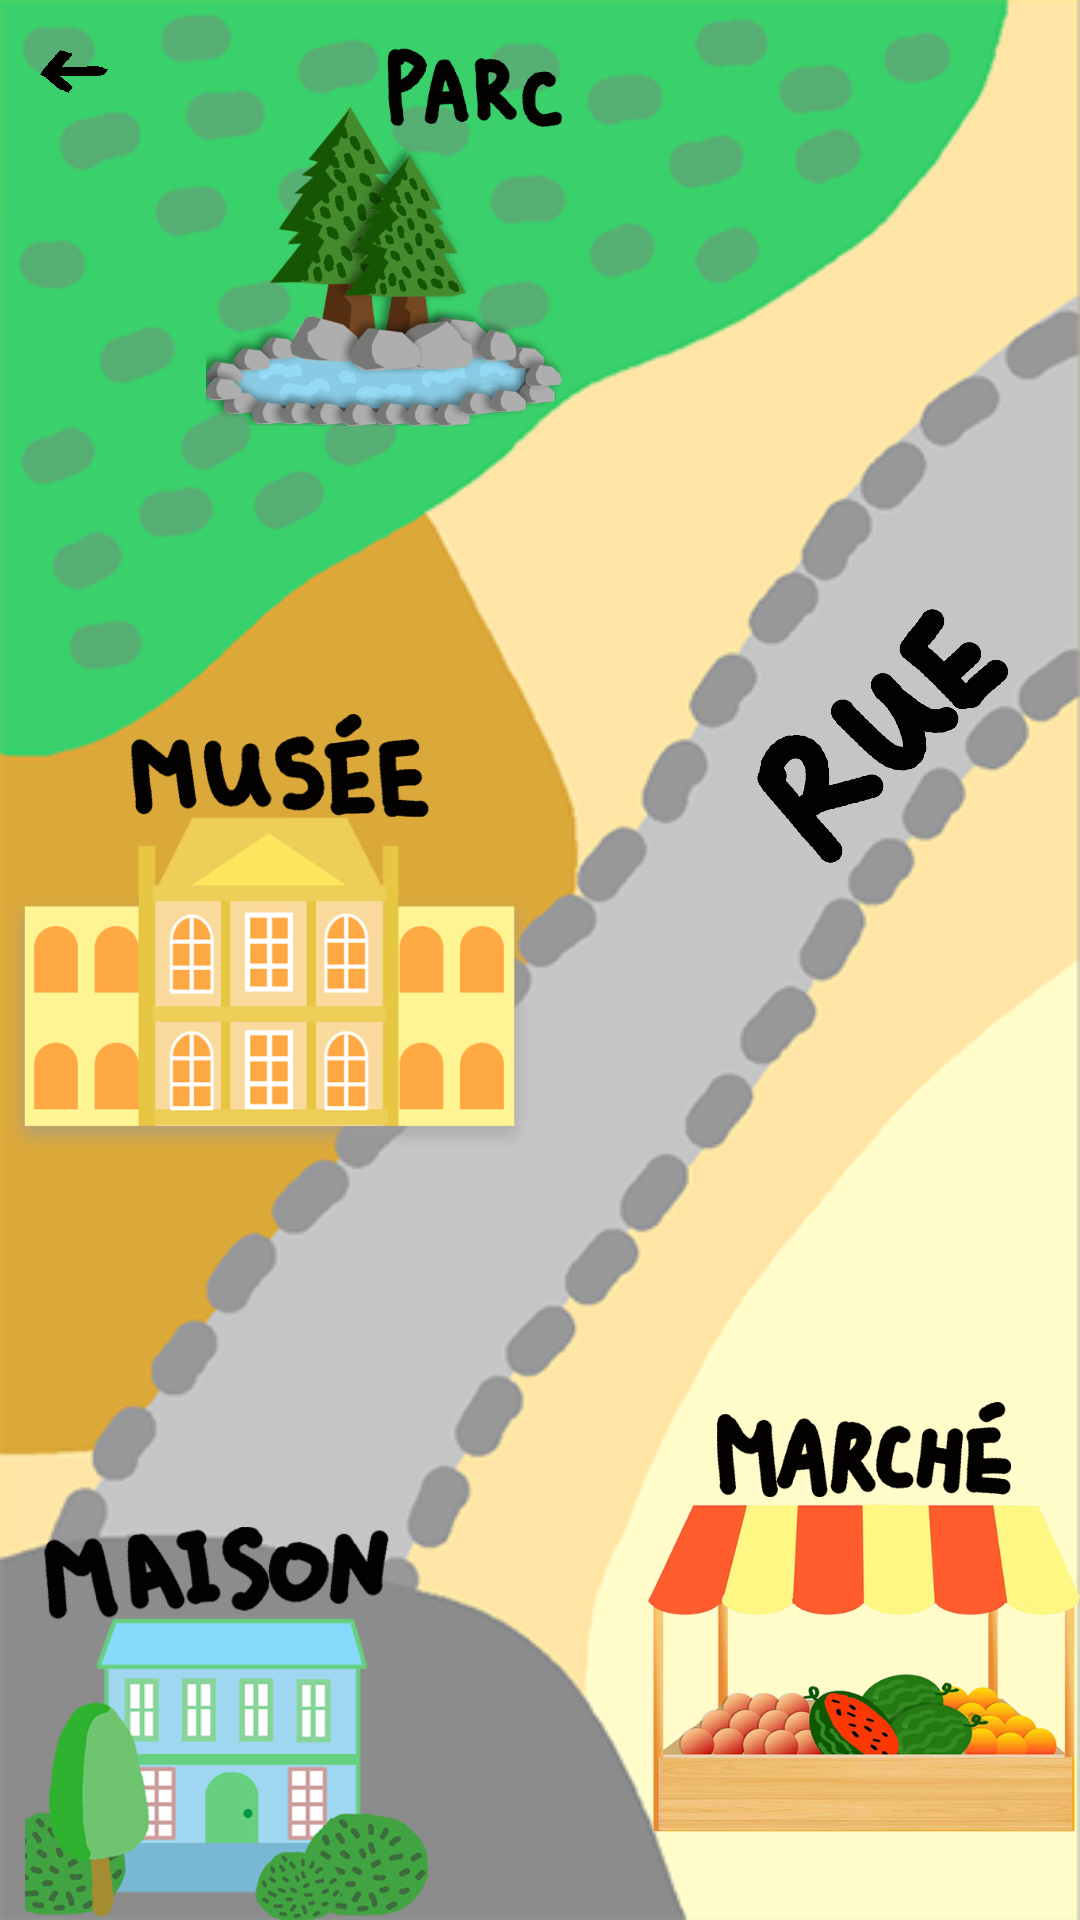

Reconstruct the res/layout file that produces this screen, plus the resources it refers to.
<!-- AndroidManifest.xml: activity theme NoTitle -->
<!-- res/layout/activity_map.xml -->
<?xml version="1.0" encoding="utf-8"?>
<android.support.constraint.ConstraintLayout xmlns:android="http://schemas.android.com/apk/res/android"
    xmlns:app="http://schemas.android.com/apk/res-auto"
    xmlns:tools="http://schemas.android.com/tools"
    android:layout_width="match_parent"
    android:layout_height="match_parent"
    android:background="@drawable/map"
    tools:context=".MapActivity"
    tools:layout_editor_absoluteY="81dp">


    <ImageButton
        android:id="@+id/imageButton2"
        android:layout_width="151dp"
        android:layout_height="131dp"
        android:background="@android:color/transparent"
        android:onClick="maison"
        android:scaleType="centerInside"
        android:src="@drawable/maison_it"
        app:layout_constraintBottom_toBottomOf="parent"
        app:layout_constraintStart_toStartOf="parent" />

    <ImageButton
        android:id="@+id/imageButton3"
        android:layout_width="144dp"
        android:layout_height="154dp"
        android:layout_marginBottom="24dp"
        android:background="@android:color/transparent"
        android:onClick="marche"
        android:scaleType="centerInside"
        android:src="@drawable/marche_it"
        app:layout_constraintBottom_toBottomOf="parent"
        app:layout_constraintEnd_toEndOf="parent" />

    <ImageButton
        android:id="@+id/imageButton4"
        android:layout_width="180dp"
        android:layout_height="146dp"
        android:layout_marginBottom="256dp"
        android:background="@android:color/transparent"
        android:onClick="musee"
        android:scaleType="centerInside"
        android:src="@drawable/musee_it"
        app:layout_constraintBottom_toBottomOf="parent"
        app:layout_constraintStart_toStartOf="parent" />

    <ImageButton
        android:id="@+id/imageButton5"
        android:layout_width="88dp"
        android:layout_height="109dp"
        android:layout_marginEnd="24dp"
        android:layout_marginRight="24dp"
        android:layout_marginBottom="340dp"
        android:background="@android:color/transparent"
        android:scaleType="centerInside"
        android:src="@drawable/ruetext"
        app:layout_constraintBottom_toBottomOf="parent"
        app:layout_constraintEnd_toEndOf="parent" />

    <ImageButton
        android:id="@+id/back"
        android:layout_width="51dp"
        android:layout_height="52dp"
        android:background="@android:color/transparent"
        android:onClick="back_profil"
        android:scaleType="centerInside"
        android:src="@drawable/retour"
        app:layout_constraintStart_toStartOf="parent"
        app:layout_constraintTop_toTopOf="parent" />

    <ImageButton
        android:id="@+id/imageButton7"
        android:layout_width="136dp"
        android:layout_height="126dp"
        android:layout_marginStart="60dp"
        android:layout_marginLeft="60dp"
        android:layout_marginTop="16dp"
        android:background="@android:color/transparent"
        android:scaleType="centerInside"
        android:src="@drawable/parc_it"
        app:layout_constraintStart_toStartOf="parent"
        app:layout_constraintTop_toTopOf="parent" />

</android.support.constraint.ConstraintLayout>
<!-- resources referenced by this layout -->
<resources>
  <!-- drawable maison_it: png bitmap (drawable, 43466 bytes) -->
  <!-- drawable map: png bitmap (drawable, 54015 bytes) -->
  <!-- drawable marche_it: png bitmap (drawable, 183479 bytes) -->
  <!-- drawable musee_it: png bitmap (drawable, 36791 bytes) -->
  <!-- drawable parc_it: png bitmap (drawable, 113131 bytes) -->
  <!-- drawable retour: png bitmap (drawable, 4908 bytes) -->
  <!-- drawable ruetext: png bitmap (drawable, 39582 bytes) -->
  <style name="NoTitle" parent="Theme.AppCompat.DayNight.NoActionBar">
          <item name="android:windowNoTitle">true</item>
      </style>
</resources>
